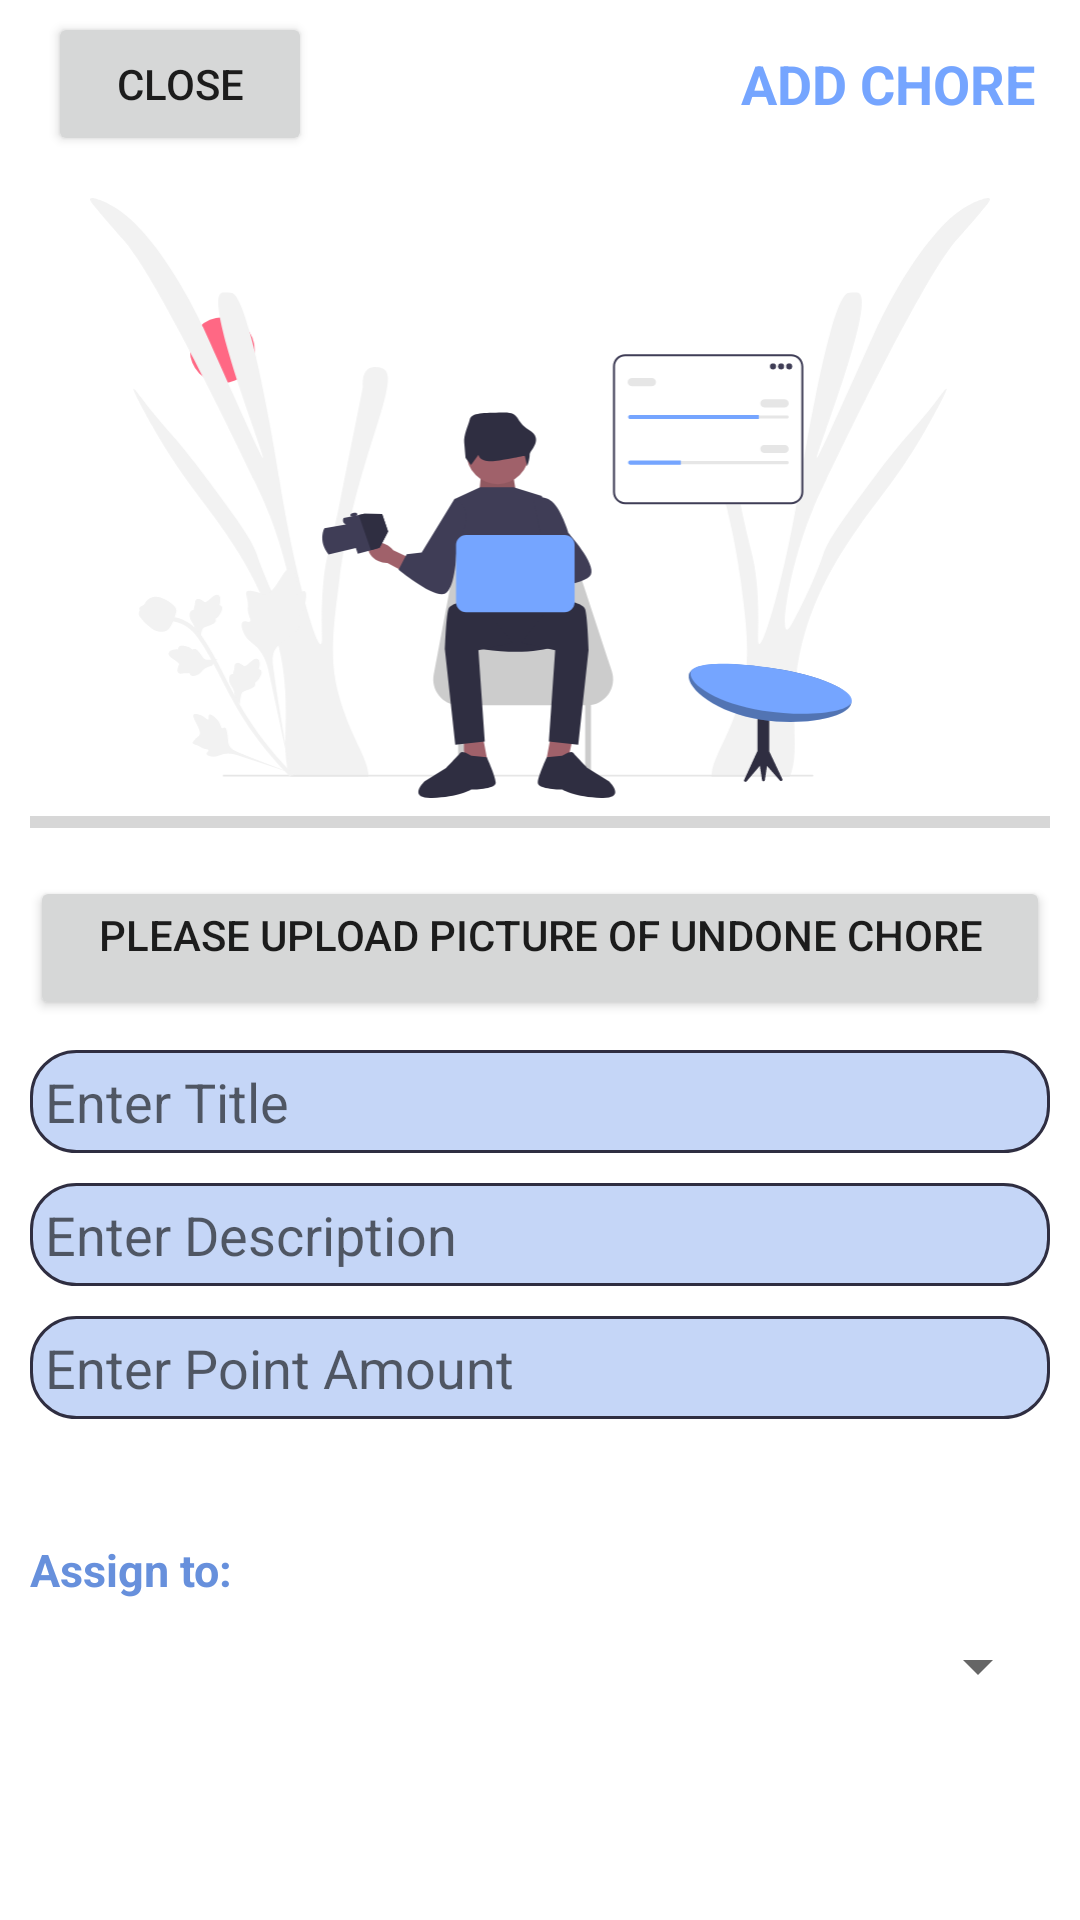

This screen was rendered from an Android layout file. Write that file and the resources it references.
<!-- AndroidManifest.xml: application theme Theme.FamilFunctions_Team14 -->
<!-- res/layout/activity_post.xml -->
<?xml version="1.0" encoding="utf-8"?>
<LinearLayout xmlns:android="http://schemas.android.com/apk/res/android"
    xmlns:app="http://schemas.android.com/apk/res-auto"
    android:orientation="vertical"
    xmlns:tools="http://schemas.android.com/tools"
    android:layout_width="match_parent"
    android:layout_height="match_parent"
    tools:context=".PostActivity">

    <com.google.android.material.appbar.AppBarLayout
        android:layout_width="match_parent"
        android:layout_height="wrap_content"
        android:id="@+id/bar"
        android:background="?android:attr/windowBackground">

        <androidx.appcompat.widget.Toolbar
            android:layout_width="match_parent"
            android:layout_height="wrap_content"
            android:background="?android:attr/windowBackground"
            android:id="@+id/toolbar">

            <RelativeLayout
                android:layout_width="match_parent"
                android:layout_height="wrap_content">

                <Button
                    android:layout_width="wrap_content"
                    android:layout_height="wrap_content"
                    android:layout_alignParentStart="true"
                    android:text="CLOSE"
                    android:id="@+id/close"/>

                <TextView
                    android:id="@+id/post"
                    android:layout_width="wrap_content"
                    android:layout_height="wrap_content"
                    android:layout_alignParentEnd="true"
                    android:layout_centerVertical="true"
                    android:layout_marginRight="15dp"
                    android:text="ADD CHORE"
                    android:textColor="@color/primary_light"
                    android:textSize="18dp"
                    android:textStyle="bold" />

            </RelativeLayout>

        </androidx.appcompat.widget.Toolbar>

    </com.google.android.material.appbar.AppBarLayout>
    
    <LinearLayout
        android:layout_width="match_parent"
        android:layout_height="wrap_content"
        android:padding="10dp"
        android:orientation="vertical">

        <ImageView
            android:layout_width="match_parent"
            android:layout_height="200dp"
            android:layout_gravity="center"
            android:src="@drawable/multitasking"
            android:id="@+id/image_added"/>

        <ProgressBar
            android:id="@+id/progress_bar"
            android:layout_width="match_parent"
            android:layout_height="wrap_content"
            style="@style/Widget.AppCompat.ProgressBar.Horizontal"/>

        <Button
            android:id="@+id/choose_file"
            android:layout_width="match_parent"
            android:layout_height="wrap_content"
            android:layout_marginTop="10dp"
            android:gravity="center_horizontal"
            android:text="please upload picture of undone chore"/>

        <EditText
            android:id="@+id/title_of_chore"
            android:layout_width="match_parent"
            android:layout_height="wrap_content"
            android:background="@drawable/edit_text_background"
            android:hint="Enter Title"
            android:padding="5dp"
            android:layout_marginTop="10dp"/>

        <EditText
            android:id="@+id/description_of_chore"
            android:layout_width="match_parent"
            android:layout_height="wrap_content"
            android:background="@drawable/edit_text_background"
            android:hint="Enter Description"
            android:padding="5dp"
            android:layout_marginTop="10dp"/>

        <EditText
            android:id="@+id/points_of_chore"
            android:layout_width="match_parent"
            android:layout_height="wrap_content"
            android:background="@drawable/edit_text_background"
            android:hint="Enter Point Amount"
            android:padding="5dp"
            android:layout_marginTop="10dp"
            android:inputType="numberSigned"/>

        <TextView
            android:id="@+id/instructions"
            android:layout_width="wrap_content"
            android:layout_height="wrap_content"
            android:textColor="@color/primary_dark"
            android:layout_marginTop="40dp"
            android:layout_marginBottom="10dp"
            android:text="Assign to:"
            android:textSize="15dp"
            android:textStyle="bold"/>

        <Spinner
            android:id="@+id/spinner"
            android:layout_width="match_parent"
            android:layout_height="wrap_content"/>
























































    </LinearLayout>

</LinearLayout>
<!-- resources referenced by this layout -->
<resources>
  <color name="primary_dark">#6790DC</color>
  <color name="primary_light">#75a5ff</color>
  <!-- drawable edit_text_background (drawable) -->
  <?xml version="1.0" encoding="utf-8"?>
  <shape xmlns:android="http://schemas.android.com/apk/res/android"
      android:shape="rectangle">
  
      <corners android:radius="15dp"/>
      <solid android:color="@color/lightBlue"/>
      <stroke android:width="1dp"
          android:color="@color/navy"/>
  
  </shape>
  <!-- drawable multitasking: vector/xml drawable (drawable, 17901 chars, omitted) -->
  <style name="Theme.FamilFunctions_Team14" parent="Theme.MaterialComponents.DayNight.DarkActionBar">
          
          <item name="colorPrimary">@color/primary_light</item>
          <item name="colorPrimaryVariant">@color/primary_dark</item>
          <item name="colorOnPrimary">@color/white</item>
          
          <item name="colorSecondary">@color/teal_200</item>
          <item name="colorSecondaryVariant">@color/teal_700</item>
          <item name="colorOnSecondary">@color/black</item>
          
          <item name="android:statusBarColor">?attr/colorPrimaryVariant</item>
          
      </style>
  <color name="lightBlue">#C5D6F7</color>
  <color name="navy">#2f2e41</color>
  <color name="white">#FFFFFFFF</color>
  <color name="teal_200">#75a5ff</color>
  <color name="teal_700">#6790DC</color>
  <color name="black">#FF000000</color>
</resources>
